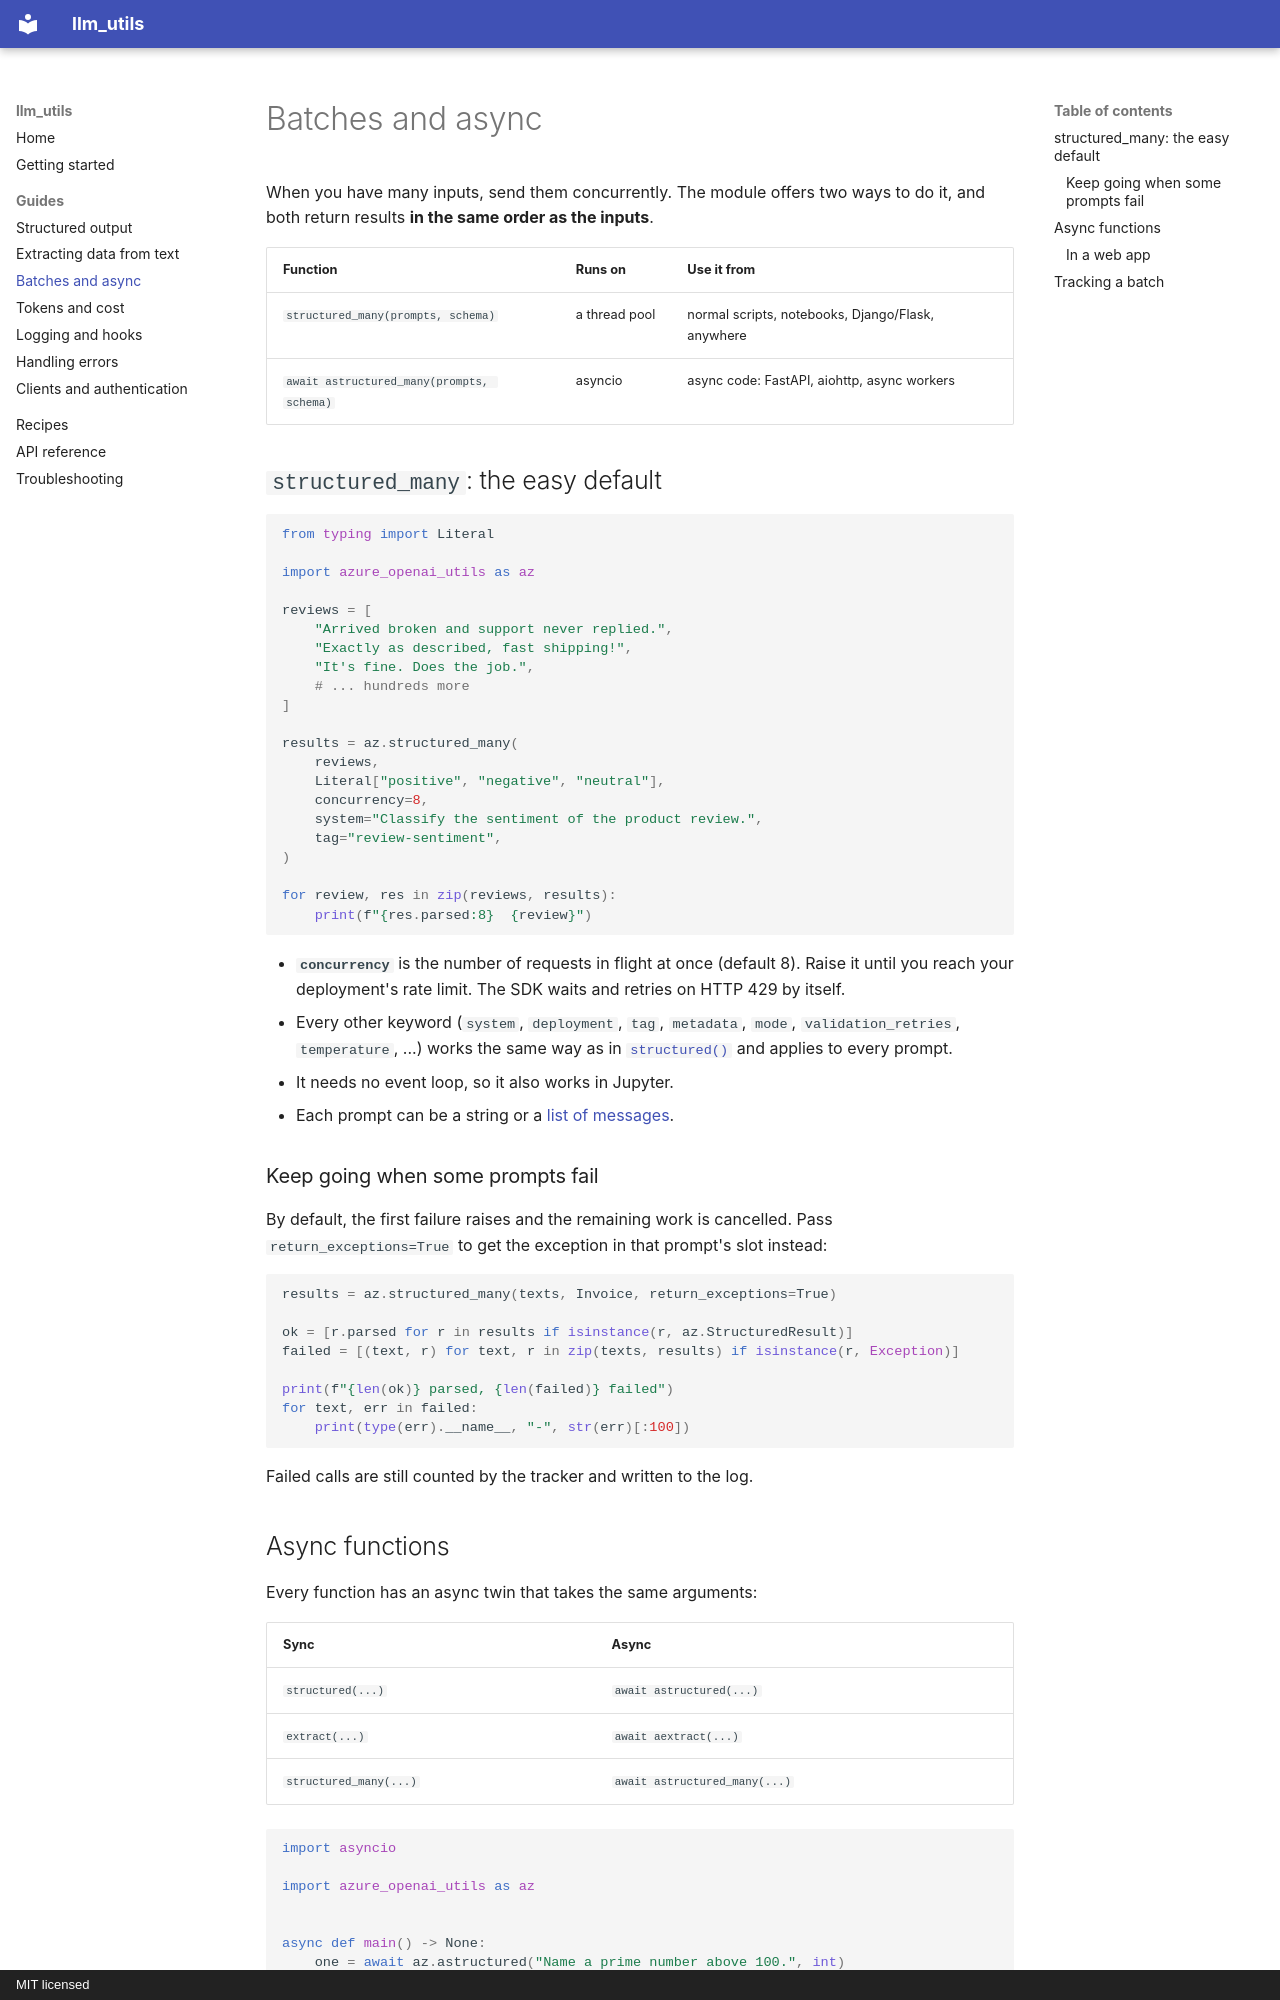

repository: utkarsh5026/llm_utils · page: guides/batch-and-async/index.html · generator: mkdocs · copyright: MIT licensed

# Batches and async

When you have many inputs, send them concurrently. The module offers two ways to do it, and both return
results **in the same order as the inputs**.

| Function | Runs on | Use it from |
|---|---|---|
| `structured_many(prompts, schema)` | a thread pool | normal scripts, notebooks, Django/Flask, anywhere |
| `await astructured_many(prompts, schema)` | asyncio | async code: FastAPI, aiohttp, async workers |

## `structured_many`: the easy default

```python
from typing import Literal

import azure_openai_utils as az

reviews = [
    "Arrived broken and support never replied.",
    "Exactly as described, fast shipping!",
    "It's fine. Does the job.",
    # ... hundreds more
]

results = az.structured_many(
    reviews,
    Literal["positive", "negative", "neutral"],
    concurrency=8,
    system="Classify the sentiment of the product review.",
    tag="review-sentiment",
)

for review, res in zip(reviews, results):
    print(f"{res.parsed:8}  {review}")
```

- **`concurrency`** is the number of requests in flight at once (default 8). Raise it until you reach your
  deployment's rate limit. The SDK waits and retries on HTTP 429 by itself.
- Every other keyword (`system`, `deployment`, `tag`, `metadata`, `mode`, `validation_retries`, `temperature`,
  ...) works the same way as in [`structured()`](structured-output.md) and applies to every prompt.
- It needs no event loop, so it also works in Jupyter.
- Each prompt can be a string or a [list of messages](structured-output.md#prompts-a-string-or-a-conversation).

### Keep going when some prompts fail

By default, the first failure raises and the remaining work is cancelled. Pass `return_exceptions=True` to get
the exception in that prompt's slot instead:

```python
results = az.structured_many(texts, Invoice, return_exceptions=True)

ok = [r.parsed for r in results if isinstance(r, az.StructuredResult)]
failed = [(text, r) for text, r in zip(texts, results) if isinstance(r, Exception)]

print(f"{len(ok)} parsed, {len(failed)} failed")
for text, err in failed:
    print(type(err).__name__, "-", str(err)[:100])
```

Failed calls are still counted by the tracker and written to the log.
